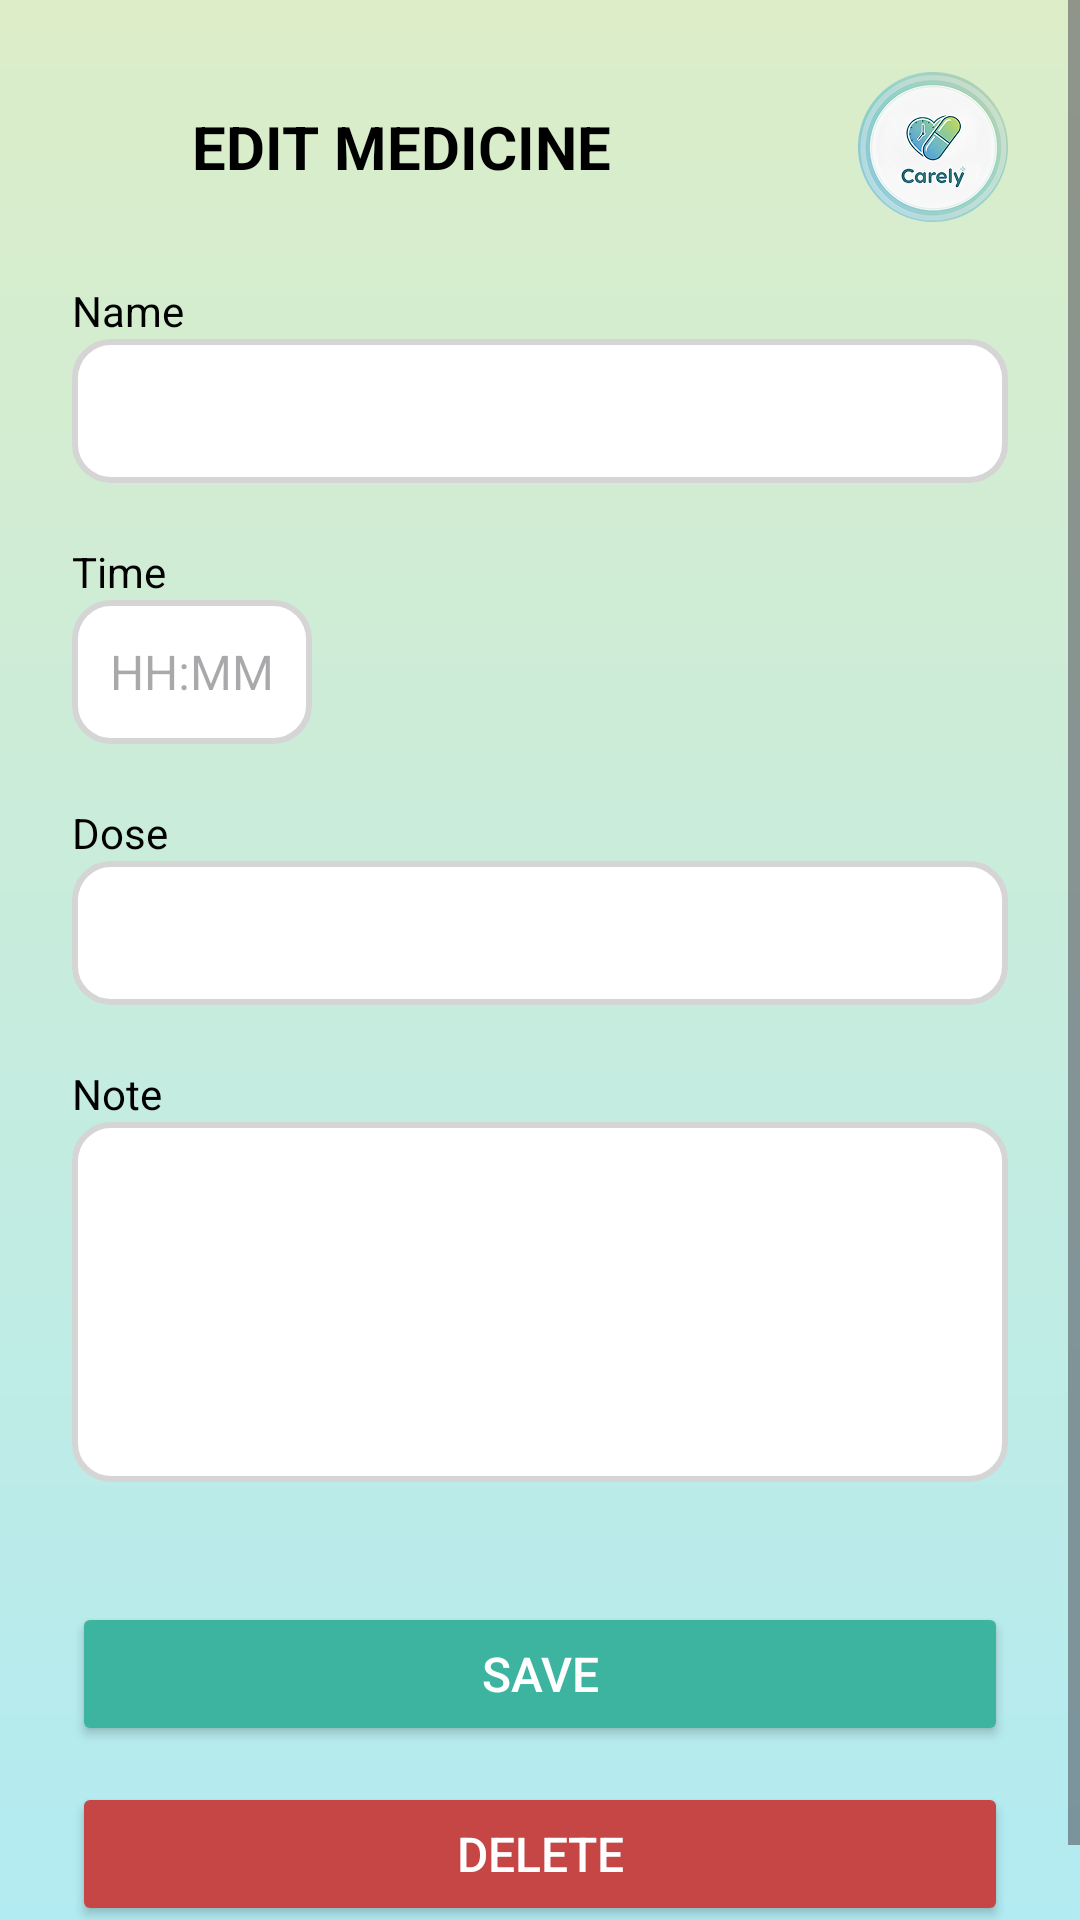

This screen was rendered from an Android layout file. Write that file and the resources it references.
<!-- AndroidManifest.xml: application theme Theme.Carely -->
<!-- res/layout/fragment_edit_obat.xml -->
<?xml version="1.0" encoding="utf-8"?>
<ScrollView xmlns:android="http://schemas.android.com/apk/res/android"
    android:layout_width="match_parent"
    android:layout_height="match_parent"
    android:fillViewport="true"
    android:background="@drawable/bg_gradient">

    <LinearLayout
        android:orientation="vertical"
        android:layout_width="match_parent"
        android:layout_height="wrap_content"
        android:padding="24dp">

        <LinearLayout
            android:layout_width="match_parent"
            android:layout_height="wrap_content"
            android:orientation="horizontal"
            android:gravity="center_vertical">

            <ImageView
                android:id="@+id/btnBack"
                android:layout_width="28dp"
                android:layout_height="28dp"
                android:src="@drawable/ic_back"
                android:padding="4dp" />

            <TextView
                android:layout_width="wrap_content"
                android:layout_height="wrap_content"
                android:text="EDIT MEDICINE"
                android:textSize="20sp"
                android:textStyle="bold"
                android:layout_marginStart="12dp"
                android:textColor="#000000"/>

            <View
                android:layout_width="0dp"
                android:layout_weight="1"
                android:layout_height="1dp" />

            <ImageView
                android:id="@+id/logoCarely"
                android:layout_width="50dp"
                android:layout_height="50dp"
                android:src="@drawable/herbal_capsule"
                android:layout_marginStart="12dp"/>

        </LinearLayout>

        <TextView
            android:layout_marginTop="20dp"
            android:layout_width="wrap_content"
            android:layout_height="wrap_content"
            android:text="Name"
            android:textSize="14sp"
            android:textColor="#000" />

        <EditText
            android:id="@+id/editName"
            android:layout_width="match_parent"
            android:layout_height="48dp"
            android:background="@drawable/edittext_bg"
            android:padding="12dp"
            android:textSize="16sp" />

        
        <TextView
            android:layout_marginTop="20dp"
            android:layout_width="wrap_content"
            android:layout_height="wrap_content"
            android:text="Time"
            android:textSize="14sp"
            android:textColor="#000" />

        <EditText
            android:id="@+id/editTime"
            android:layout_width="80dp"
            android:layout_height="48dp"
            android:background="@drawable/edittext_bg"
            android:padding="8dp"
            android:gravity="center"
            android:textSize="16sp"
            android:focusable="false"
            android:clickable="true"
            android:inputType="none"
            android:hint="HH:MM" />


        <TextView
            android:layout_marginTop="20dp"
            android:layout_width="wrap_content"
            android:layout_height="wrap_content"
            android:text="Dose"
            android:textSize="14sp"
            android:textColor="#000" />

        <EditText
            android:id="@+id/editDose"
            android:layout_width="match_parent"
            android:layout_height="48dp"
            android:background="@drawable/edittext_bg"
            android:padding="12dp"
            android:textSize="16sp" />

        <TextView
            android:layout_marginTop="20dp"
            android:layout_width="wrap_content"
            android:layout_height="wrap_content"
            android:text="Note"
            android:textSize="14sp"
            android:textColor="#000" />

        <EditText
            android:id="@+id/editNote"
            android:layout_width="match_parent"
            android:layout_height="120dp"
            android:background="@drawable/edittext_bg"
            android:padding="12dp"
            android:gravity="top"
            android:textSize="16sp" />

        <Button
            android:id="@+id/btnSave"
            android:layout_width="match_parent"
            android:layout_height="48dp"
            android:text="SAVE"
            android:textAllCaps="false"
            android:textSize="16sp"
            android:backgroundTint="#3DB4A0"
            android:textColor="#FFFFFF"
            android:layout_marginTop="40dp" />

        <Button
            android:id="@+id/btnDelete"
            android:layout_width="match_parent"
            android:layout_height="48dp"
            android:text="DELETE"
            android:textAllCaps="false"
            android:textSize="16sp"
            android:backgroundTint="#C64646"
            android:textColor="#FFFFFF"
            android:layout_marginTop="12dp"/>
    </LinearLayout>

</ScrollView>
<!-- resources referenced by this layout -->
<resources>
  <!-- drawable bg_gradient (drawable) -->
  <shape xmlns:android="http://schemas.android.com/apk/res/android" android:shape="rectangle">
      <gradient
          android:startColor="#B2EBF2"
          android:endColor="#DCEDC8"
          android:angle="90"/>
  </shape>
  <!-- drawable edittext_bg (drawable) -->
  <?xml version="1.0" encoding="utf-8"?>
  <shape xmlns:android="http://schemas.android.com/apk/res/android"
      android:shape="rectangle">
  
      <solid android:color="#FFFFFF" />
      <corners android:radius="12dp" />
      <stroke android:width="2dp" android:color="#D5D5D5" />
  
  </shape>
  <!-- drawable herbal_capsule: png bitmap (drawable, 32442 bytes) -->
  <style name="Theme.Carely" parent="Base.Theme.Carely" />
  <style name="Base.Theme.Carely" parent="Theme.Material3.DayNight.NoActionBar">
          
          
      </style>
</resources>
